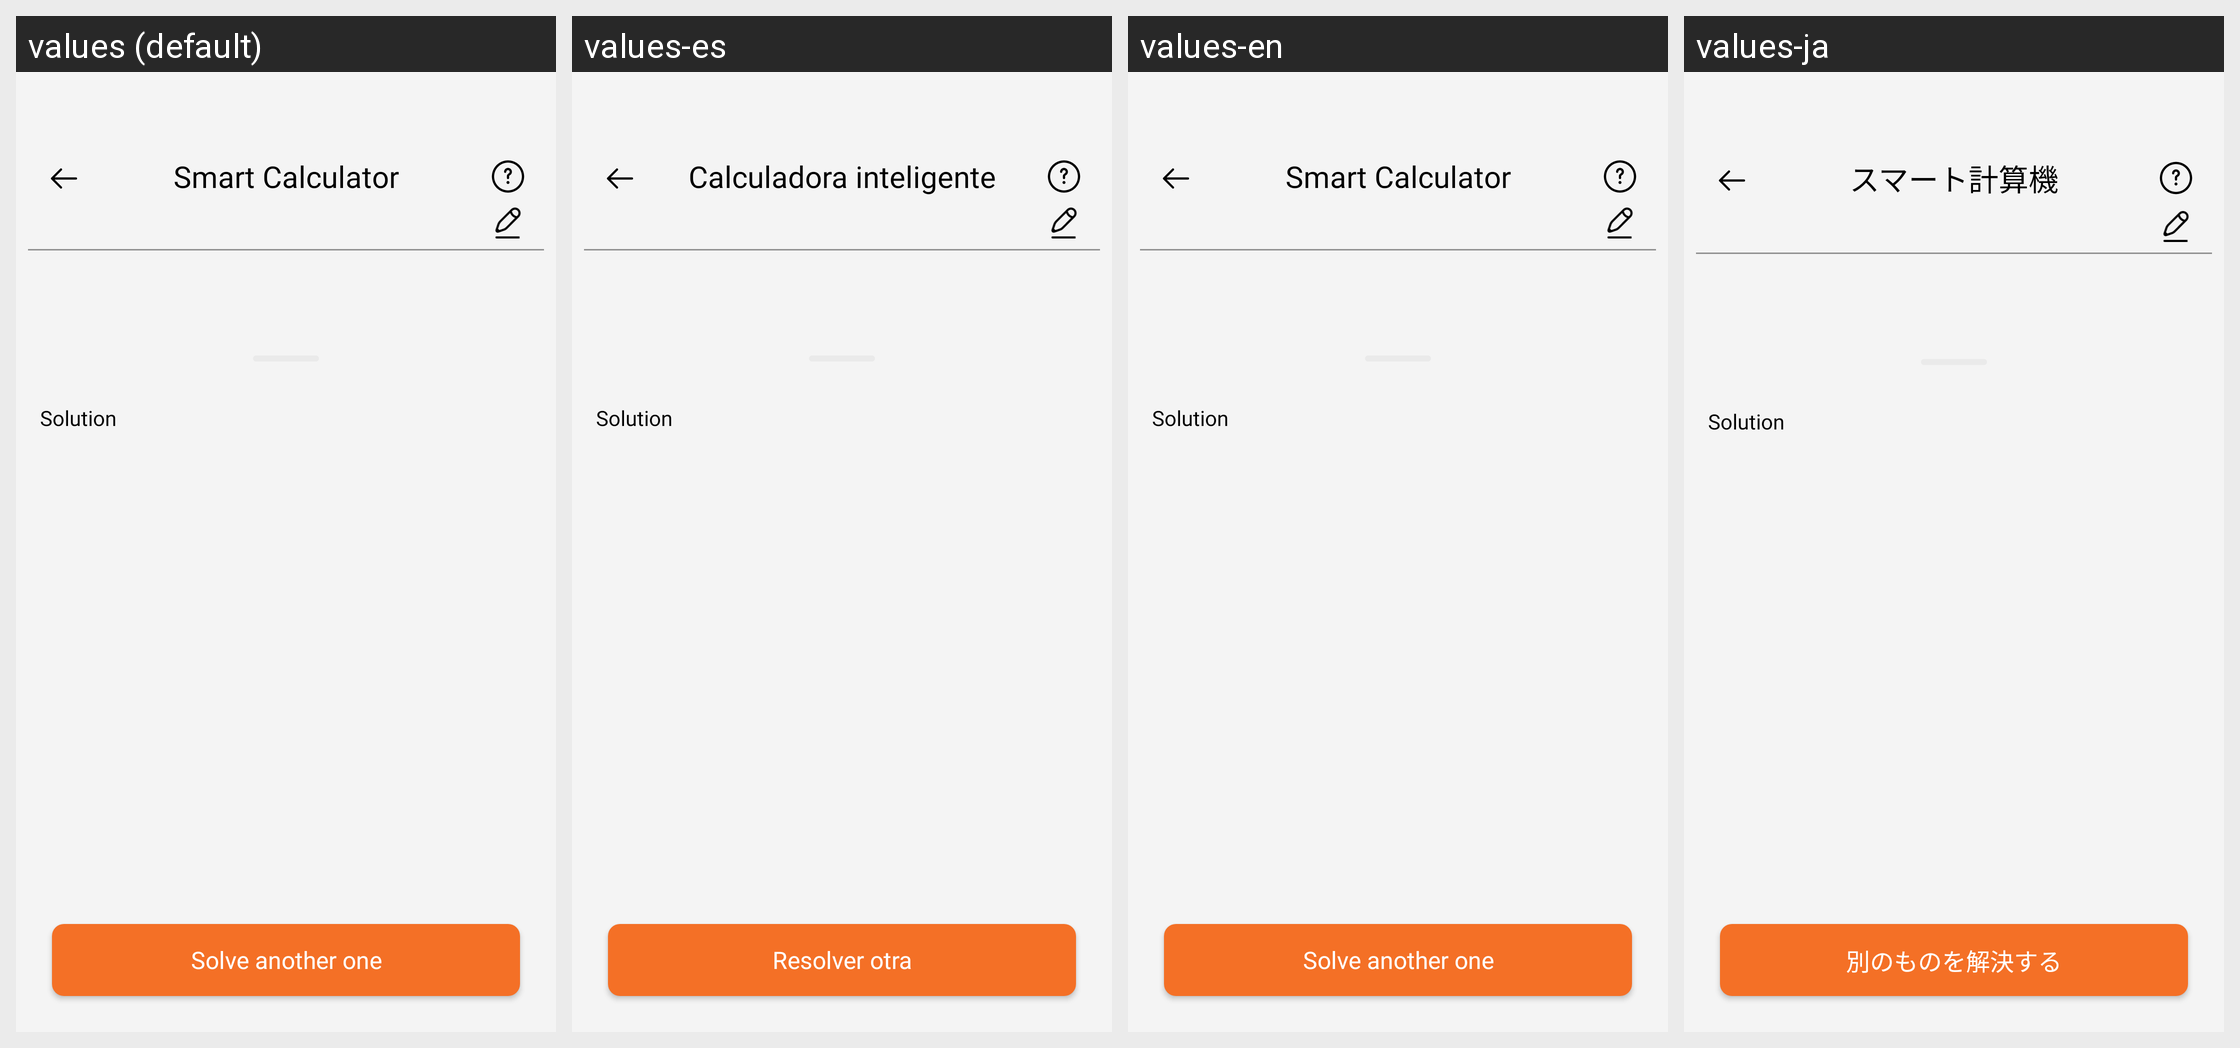

Here is an Android app screen in its default locale and in the app's own translations. Write out the translated-string differences for the strings that appear on this screen.
Android screen res/layout/activity_answer.xml rendered under 4 locales, left to right: values (default), values-es, values-en, values-ja. Device: Nexus 5 (rendered at 1080×1920; each locale shown at half size, 540×960, under a caption strip naming it); theme AppTheme.
Other locales in the repository, not shown: values-de, values-fr, values-hi, values-in, values-pt.
Strings drawn on this screen, with the default value and each locale's value (text and hints the layout hard-codes, and strings that could not be matched under every locale, appear in the picture but are not listed):

smart_calculator
  values: Smart Calculator
  values-es: Calculadora inteligente
  values-en: Smart Calculator
  values-ja: スマート計算機

solve_another_one
  values: Solve another one
  values-es: Resolver otra
  values-en: Solve another one
  values-ja: 別のものを解決する
